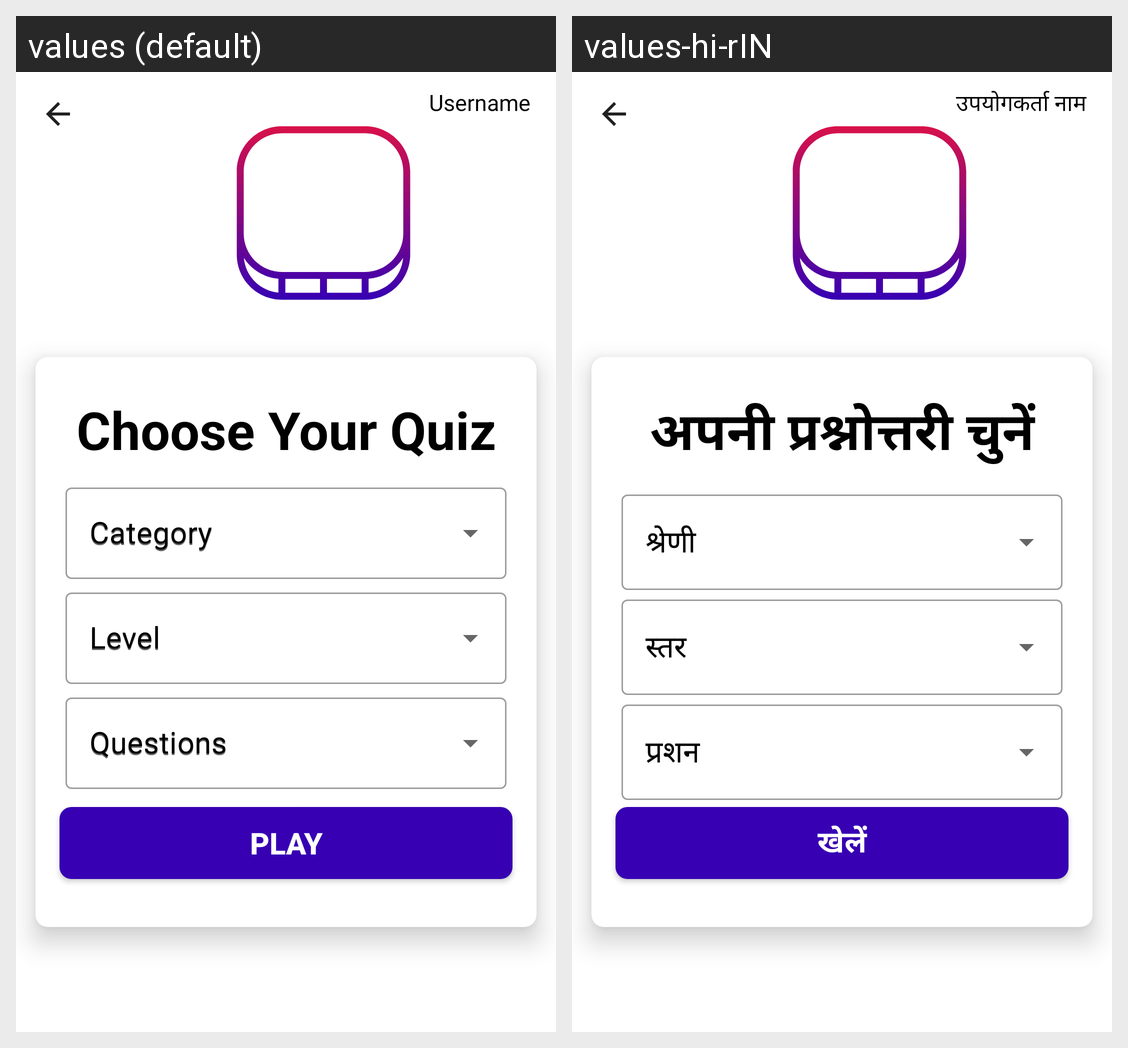

The same Android screen rendered under two of its app's locales, left to right. List the strings drawn on it with the default value and each locale's translation.
Android screen res/layout/activity_choose_quiz.xml rendered under 2 locales, left to right: values (default), values-hi-rIN. Device: Nexus 5 (rendered at 1080×1920; each locale shown at half size, 540×960, under a caption strip naming it); theme Theme.QuizMaster.
Strings drawn on this screen, with the default value and each locale's value (text and hints the layout hard-codes, and strings that could not be matched under every locale, appear in the picture but are not listed):

username_setup_page
  values: Username
  values-hi-rIN: उपयोगकर्ता नाम

choose_your_quiz_text
  values: Choose Your Quiz
  values-hi-rIN: अपनी प्रश्नोत्तरी चुनें

category
  values: Category
  values-hi-rIN: श्रेणी

level
  values: Level
  values-hi-rIN: स्तर

questions
  values: Questions
  values-hi-rIN: प्रशन

play
  values: Play
  values-hi-rIN: खेलें
